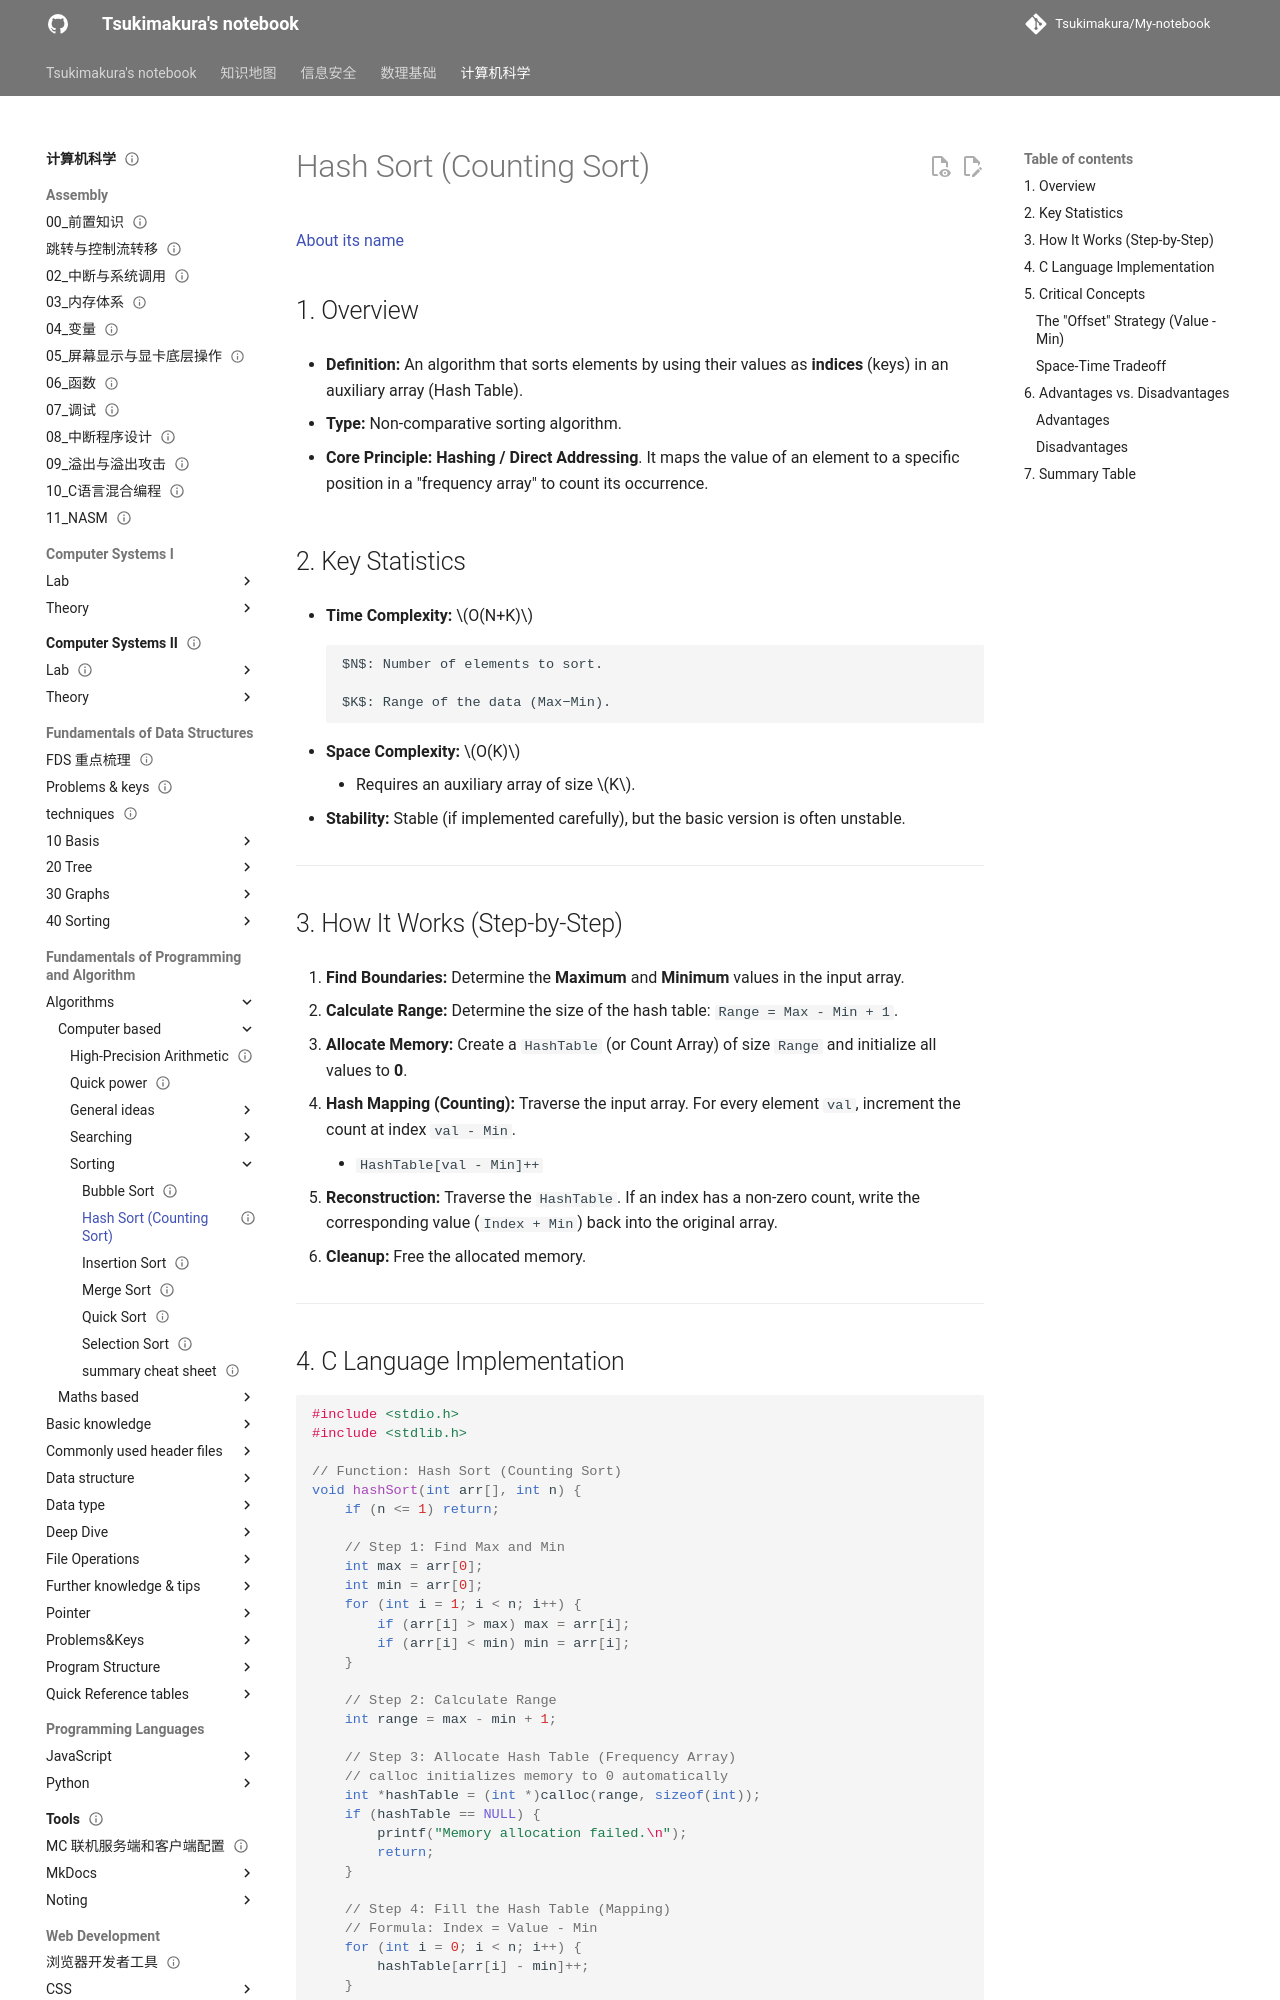

repository: Tsukimakura/My-notebook · page: 计算机科学/Fundamentals of Programming and Algorithm/Algorithms/computer-based/sorting/Hash Sort (Counting Sort)/index.html · generator: mkdocs

---
title: "Hash Sort (Counting Sort)"
status: draft
tags: [cs]
created: null
updated: 2026-10-06
sources: []
---

# Hash Sort (Counting Sort)

[About its name](../../../Further%20knowledge%20%26%20tips/Hashing.md)

## 1. Overview

- **Definition:** An algorithm that sorts elements by using their values as **indices** (keys) in an auxiliary array (Hash Table).

- **Type:** Non-comparative sorting algorithm.

- **Core Principle:** **Hashing / Direct Addressing**. It maps the value of an element to a specific position in a "frequency array" to count its occurrence.

## 2. Key Statistics

- **Time Complexity:** $O(N+K)$

        $N$: Number of elements to sort.

		$K$: Range of the data (Max−Min).

- **Space Complexity:** $O(K)$

    - Requires an auxiliary array of size $K$.

- **Stability:** Stable (if implemented carefully), but the basic version is often unstable.

---

## 3. How It Works (Step-by-Step)

1. **Find Boundaries:** Determine the **Maximum** and **Minimum** values in the input array.

2. **Calculate Range:** Determine the size of the hash table: `Range = Max - Min + 1`.

3. **Allocate Memory:** Create a `HashTable` (or Count Array) of size `Range` and initialize all values to **0**.

4. **Hash Mapping (Counting):** Traverse the input array. For every element `val`, increment the count at index `val - Min`.
    - `HashTable[val - Min]++`

5. **Reconstruction:** Traverse the `HashTable`. If an index has a non-zero count, write the corresponding value (`Index + Min`) back into the original array.

6. **Cleanup:** Free the allocated memory.

---
